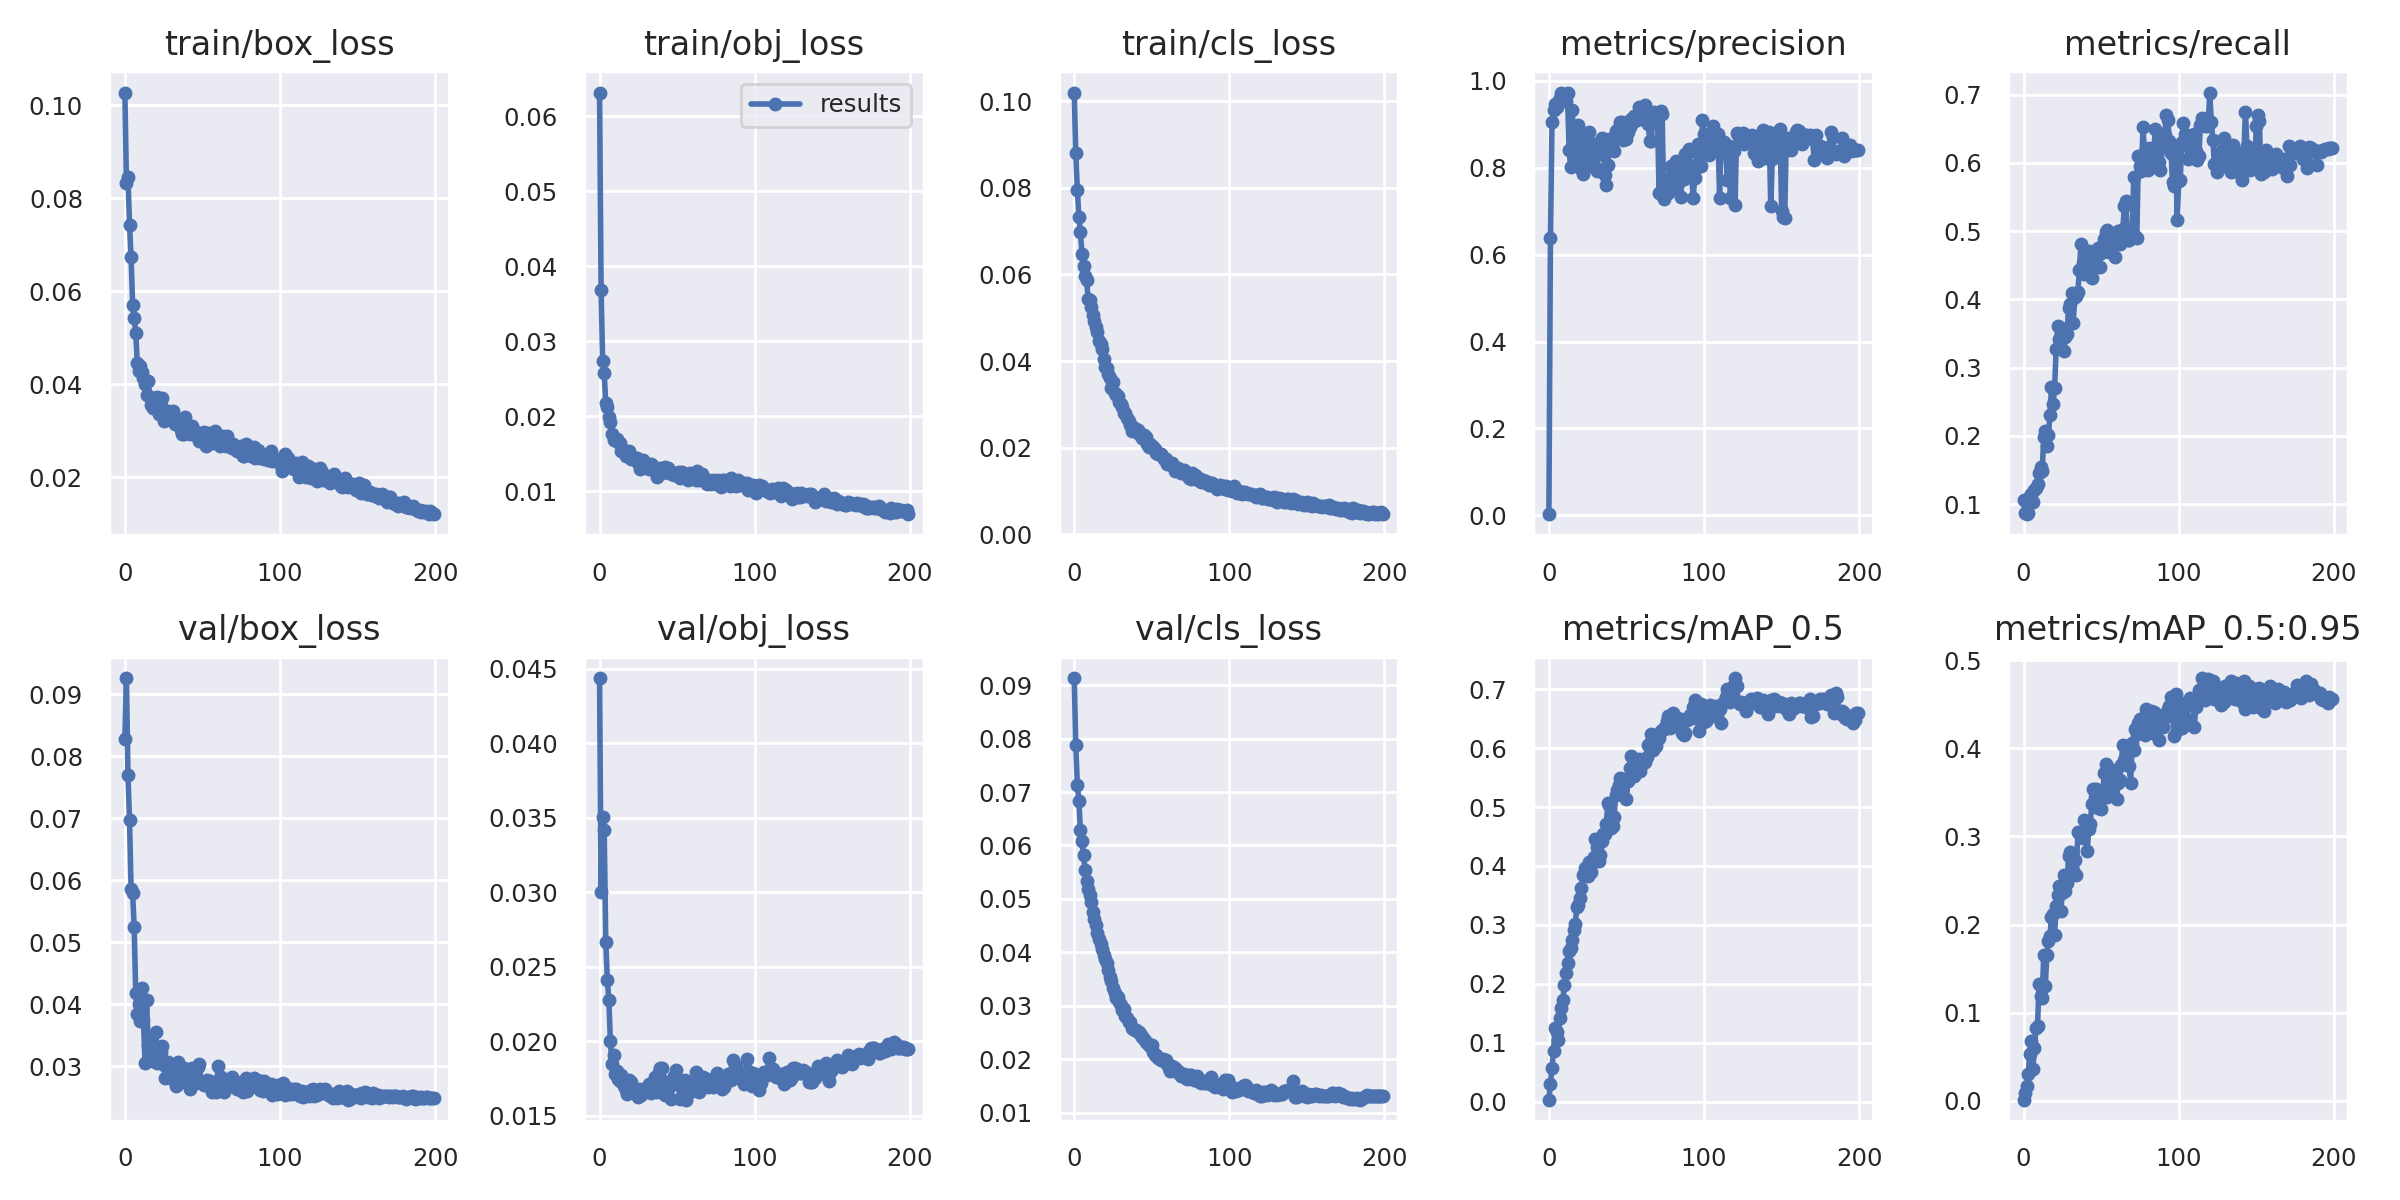

Data behind this chart, as committed beside it:
epoch, train/box_loss, train/obj_loss, train/cls_loss, metrics/precision, metrics/recall, metrics/mAP_0.5, metrics/mAP_0.5:0.95, val/box_loss, val/obj_loss, val/cls_loss, x/lr0, x/lr1, x/lr2
0, 0.1028, 0.06319, 0.102, 0.003021, 0.1064, 0.0033, 0.001044, 0.0828, 0.04436, 0.0913, 0.07081, 0.003243, 0.003243
1, 0.08339, 0.03684, 0.08809, 0.6374, 0.08767, 0.03024, 0.008671, 0.09263, 0.03, 0.07871, 0.04078, 0.006544, 0.006544
2, 0.08469, 0.02738, 0.07961, 0.9042, 0.08546, 0.05784, 0.0167, 0.07695, 0.03506, 0.07136, 0.01071, 0.009812, 0.009812
3, 0.07437, 0.02573, 0.07326, 0.933, 0.08683, 0.08661, 0.03077, 0.06969, 0.03415, 0.06837, 0.009851, 0.009851, 0.009851
4, 0.06738, 0.02177, 0.06984, 0.9462, 0.1113, 0.1246, 0.05286, 0.05861, 0.02667, 0.06285, 0.009851, 0.009851, 0.009851
5, 0.05703, 0.02127, 0.06473, 0.9397, 0.1153, 0.1179, 0.06758, 0.05792, 0.02412, 0.06077, 0.009802, 0.009802, 0.009802
6, 0.0543, 0.01995, 0.06197, 0.9505, 0.103, 0.1043, 0.03587, 0.05241, 0.02276, 0.05817, 0.009753, 0.009753, 0.009753
7, 0.05101, 0.01927, 0.05962, 0.9592, 0.1205, 0.1419, 0.05968, 0.04173, 0.01997, 0.05547, 0.009703, 0.009703, 0.009703
8, 0.04457, 0.01759, 0.05881, 0.9725, 0.1234, 0.1598, 0.0826, 0.03843, 0.01848, 0.05344, 0.009654, 0.009654, 0.009654
9, 0.04284, 0.01687, 0.05425, 0.966, 0.1297, 0.173, 0.08514, 0.04004, 0.01905, 0.05194, 0.009604, 0.009604, 0.009604
10, 0.04398, 0.01682, 0.05407, 0.956, 0.145, 0.1972, 0.1328, 0.03731, 0.01778, 0.05067, 0.009555, 0.009555, 0.009555
11, 0.04255, 0.017, 0.05242, 0.9532, 0.1538, 0.2183, 0.119, 0.04265, 0.01797, 0.04952, 0.009505, 0.009505, 0.009505
12, 0.0413, 0.01654, 0.05075, 0.9707, 0.1487, 0.2354, 0.1164, 0.03742, 0.01745, 0.04763, 0.009456, 0.009456, 0.009456
13, 0.04014, 0.01644, 0.04927, 0.8415, 0.1985, 0.2551, 0.1655, 0.0305, 0.01732, 0.04616, 0.009406, 0.009406, 0.009406
14, 0.03759, 0.01542, 0.04797, 0.8002, 0.2075, 0.2601, 0.1302, 0.04066, 0.01774, 0.04508, 0.009357, 0.009357, 0.009357
15, 0.04077, 0.01539, 0.04668, 0.9315, 0.1856, 0.2738, 0.1659, 0.03342, 0.01718, 0.04362, 0.009307, 0.009307, 0.009307
16, 0.03728, 0.01546, 0.04457, 0.8772, 0.2016, 0.2907, 0.1818, 0.03402, 0.01696, 0.04253, 0.009258, 0.009258, 0.009258
17, 0.03562, 0.01467, 0.04386, 0.8148, 0.23, 0.3015, 0.1864, 0.03237, 0.01669, 0.04161, 0.009208, 0.009208, 0.009208
18, 0.03486, 0.01464, 0.04286, 0.8061, 0.2715, 0.3302, 0.2083, 0.03085, 0.01645, 0.04064, 0.009158, 0.009158, 0.009158
19, 0.03578, 0.01535, 0.04038, 0.8973, 0.247, 0.3332, 0.2117, 0.03076, 0.01739, 0.03952, 0.009109, 0.009109, 0.009109
20, 0.03628, 0.01426, 0.03871, 0.8823, 0.2702, 0.3464, 0.1883, 0.03544, 0.01722, 0.03873, 0.009059, 0.009059, 0.009059
21, 0.03726, 0.01447, 0.0384, 0.7968, 0.3271, 0.3629, 0.2215, 0.03044, 0.01663, 0.03794, 0.00901, 0.00901, 0.00901
22, 0.03349, 0.01433, 0.03692, 0.7861, 0.3613, 0.385, 0.234, 0.03106, 0.0166, 0.03668, 0.00896, 0.00896, 0.00896
23, 0.03528, 0.01448, 0.03607, 0.8532, 0.342, 0.3969, 0.2439, 0.03236, 0.01681, 0.03534, 0.008911, 0.008911, 0.008911
24, 0.03704, 0.01441, 0.03379, 0.8264, 0.3575, 0.3911, 0.2155, 0.03328, 0.01648, 0.03458, 0.008861, 0.008861, 0.008861
25, 0.03205, 0.01377, 0.03512, 0.8031, 0.3528, 0.3826, 0.2362, 0.0302, 0.01626, 0.03337, 0.008812, 0.008812, 0.008812
26, 0.03299, 0.013, 0.03258, 0.8808, 0.3243, 0.4072, 0.2568, 0.02809, 0.01678, 0.03241, 0.008762, 0.008762, 0.008762
27, 0.0329, 0.01379, 0.03227, 0.8381, 0.3445, 0.39, 0.2379, 0.03047, 0.01636, 0.03154, 0.008713, 0.008713, 0.008713
28, 0.0342, 0.01418, 0.032, 0.8352, 0.3497, 0.4048, 0.2466, 0.0307, 0.0166, 0.03165, 0.008663, 0.008663, 0.008663
29, 0.03385, 0.01347, 0.03046, 0.854, 0.3868, 0.4153, 0.2774, 0.02806, 0.01657, 0.03076, 0.008614, 0.008614, 0.008614
30, 0.03362, 0.01364, 0.03017, 0.8002, 0.3937, 0.4453, 0.2826, 0.03008, 0.01679, 0.03021, 0.008564, 0.008564, 0.008564
31, 0.03415, 0.01353, 0.0294, 0.7918, 0.4098, 0.4327, 0.262, 0.02889, 0.01666, 0.02931, 0.008515, 0.008515, 0.008515
32, 0.0315, 0.01303, 0.02802, 0.8535, 0.3656, 0.408, 0.2604, 0.02854, 0.01712, 0.02937, 0.008466, 0.008466, 0.008466
33, 0.03178, 0.01357, 0.02813, 0.8301, 0.4028, 0.4191, 0.2738, 0.02682, 0.01651, 0.02814, 0.008416, 0.008416, 0.008416
34, 0.03248, 0.01349, 0.02679, 0.8675, 0.4051, 0.4421, 0.2563, 0.03074, 0.01718, 0.02774, 0.008367, 0.008367, 0.008367
35, 0.03204, 0.01286, 0.02628, 0.866, 0.4112, 0.4542, 0.3053, 0.02726, 0.01708, 0.02705, 0.008317, 0.008317, 0.008317
36, 0.03024, 0.01304, 0.02534, 0.7834, 0.4429, 0.4545, 0.3041, 0.02841, 0.0176, 0.02692, 0.008268, 0.008268, 0.008268
37, 0.02926, 0.01194, 0.02392, 0.7608, 0.4814, 0.4705, 0.3046, 0.02764, 0.01658, 0.0259, 0.008218, 0.008218, 0.008218
38, 0.02931, 0.01296, 0.02472, 0.805, 0.4529, 0.5072, 0.2984, 0.0297, 0.01795, 0.02574, 0.008169, 0.008169, 0.008169
39, 0.03288, 0.01314, 0.0238, 0.8651, 0.4366, 0.5034, 0.3182, 0.02942, 0.01819, 0.02556, 0.008119, 0.008119, 0.008119
40, 0.03119, 0.01246, 0.02429, 0.8475, 0.4423, 0.4641, 0.3096, 0.02798, 0.01819, 0.02558, 0.00807, 0.00807, 0.00807
41, 0.03002, 0.01299, 0.02413, 0.8621, 0.4508, 0.467, 0.2835, 0.02817, 0.0173, 0.02519, 0.00802, 0.00802, 0.00802
42, 0.0292, 0.01321, 0.02324, 0.8381, 0.4702, 0.483, 0.3084, 0.02636, 0.01636, 0.02511, 0.007971, 0.007971, 0.007971
43, 0.03094, 0.0127, 0.02317, 0.8836, 0.4388, 0.5196, 0.3146, 0.02971, 0.01654, 0.02456, 0.007921, 0.007921, 0.007921
44, 0.02931, 0.01306, 0.02227, 0.8864, 0.4312, 0.5287, 0.3366, 0.02839, 0.017, 0.02417, 0.007872, 0.007872, 0.007872
45, 0.02933, 0.0124, 0.02303, 0.892, 0.4439, 0.5368, 0.3534, 0.02764, 0.01691, 0.02387, 0.007822, 0.007822, 0.007822
46, 0.02973, 0.01243, 0.02256, 0.9058, 0.4523, 0.5488, 0.3448, 0.02727, 0.01612, 0.02321, 0.007772, 0.007772, 0.007772
47, 0.02874, 0.01235, 0.02085, 0.9044, 0.4636, 0.5474, 0.3539, 0.02982, 0.01737, 0.02309, 0.007723, 0.007723, 0.007723
48, 0.02773, 0.01219, 0.02026, 0.8622, 0.4747, 0.5412, 0.3325, 0.03029, 0.01764, 0.02266, 0.007673, 0.007673, 0.007673
49, 0.0287, 0.01249, 0.02081, 0.869, 0.4474, 0.5423, 0.345, 0.02755, 0.01803, 0.0225, 0.007624, 0.007624, 0.007624
50, 0.02949, 0.01245, 0.02045, 0.8659, 0.4685, 0.5139, 0.3312, 0.02721, 0.01746, 0.02278, 0.007574, 0.007574, 0.007574
51, 0.02978, 0.01256, 0.02008, 0.8823, 0.4741, 0.5434, 0.3462, 0.02693, 0.01702, 0.02142, 0.007525, 0.007525, 0.007525
52, 0.02677, 0.01175, 0.01962, 0.8921, 0.489, 0.5657, 0.3721, 0.02698, 0.01608, 0.02079, 0.007476, 0.007476, 0.007476
53, 0.02884, 0.01253, 0.01885, 0.9107, 0.4991, 0.5867, 0.3825, 0.02773, 0.01634, 0.02078, 0.007426, 0.007426, 0.007426
54, 0.02945, 0.01205, 0.01864, 0.904, 0.5015, 0.5643, 0.345, 0.02751, 0.0173, 0.02029, 0.007377, 0.007377, 0.007377
55, 0.02741, 0.01194, 0.01848, 0.9192, 0.4701, 0.5533, 0.3682, 0.02766, 0.0174, 0.02017, 0.007327, 0.007327, 0.007327
56, 0.02743, 0.01202, 0.01851, 0.9133, 0.4945, 0.5638, 0.3761, 0.02582, 0.01606, 0.01985, 0.007278, 0.007278, 0.007278
57, 0.02825, 0.01155, 0.0179, 0.909, 0.4926, 0.5635, 0.3523, 0.0269, 0.01703, 0.02016, 0.007228, 0.007228, 0.007228
58, 0.02997, 0.01249, 0.01745, 0.9399, 0.495, 0.5819, 0.368, 0.02746, 0.01661, 0.01975, 0.007178, 0.007178, 0.007178
59, 0.02855, 0.01208, 0.01733, 0.9196, 0.4626, 0.5606, 0.3611, 0.02582, 0.01662, 0.0199, 0.007129, 0.007129, 0.007129
... 140 more rows
